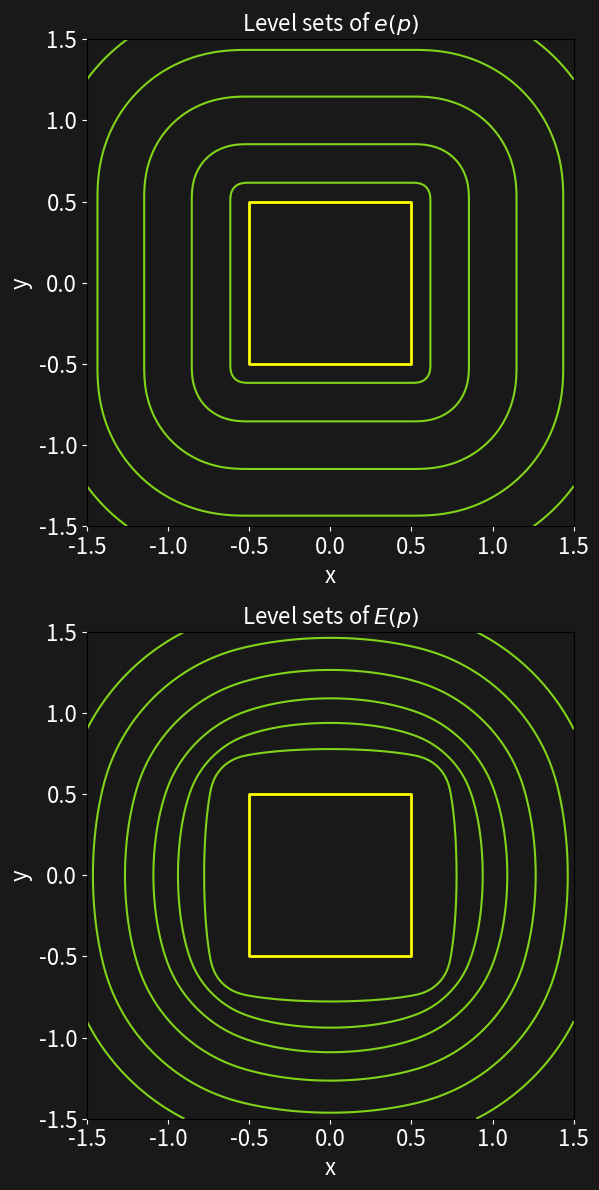

Here is the Python script that generated this plot: (Note: this script raises an exception after producing the figure.)
import numpy as np
import matplotlib.pyplot as plt

# Define Phi(s)
def phi(s):
    return np.where(s >= 0, s**3 / (2 * (s + 0.2)), 0)

# Define e(p), rho(p), E(p)
def e(x, y):
    return 0.25 * (phi(x - 0.5) + phi(-0.5 - x) + phi(y - 0.5) + phi(-0.5 - y))

def rho(x, y):
    return 0.5 * (x**2 + y**2 - 1)

def E(x, y, eps=0.1):
    rho_val = eps * rho(x, y)
    e_val = e(x, y)
    return rho_val + np.sqrt(rho_val**2 + (1 - 2 * eps) * e_val**2)

# Grid setup
x = np.linspace(-1.5, 1.5, 400)
y = np.linspace(-1.5, 1.5, 400)
X, Y = np.meshgrid(x, y)

# Evaluate functions
e_vals = e(X, Y)
E_vals = E(X, Y)

# Plot configuration
bg_color = '#191919'
contour_color = '#81d41a'
zero_set_color = 'yellow'
text_color = 'white'

fig, axes = plt.subplots(2, 1, figsize=(8, 12))

for ax, data, title in zip(axes, [e_vals, E_vals], [r'$e(p)$', r'$E(p)$']):
    ax.set_facecolor(bg_color)
    ax.contour(X, Y, data, levels=[0.025**2, 0.1**2,0.2**2,0.3**2,0.4**2,0.5**2], colors=contour_color)
    ax.contour(X, Y, data, levels=[0], colors=zero_set_color, linewidths=2)
    ax.set_title(f'Level sets of {title}', color=text_color, fontsize=16)
    ax.set_xlim([-1.5, 1.5])
    ax.set_ylim([-1.5, 1.5])
    ax.set_aspect('equal')
    ax.tick_params(colors=text_color, labelsize=16)
    ax.set_xlabel('x', color=text_color, fontsize=16)
    ax.set_ylabel('y', color=text_color, fontsize=16)

fig.patch.set_facecolor(bg_color)
plt.tight_layout()

plt.savefig("/home/vinicius/Desktop/Aulas/Robot Constrained Control/presentation/images/part2/image40.svg")
